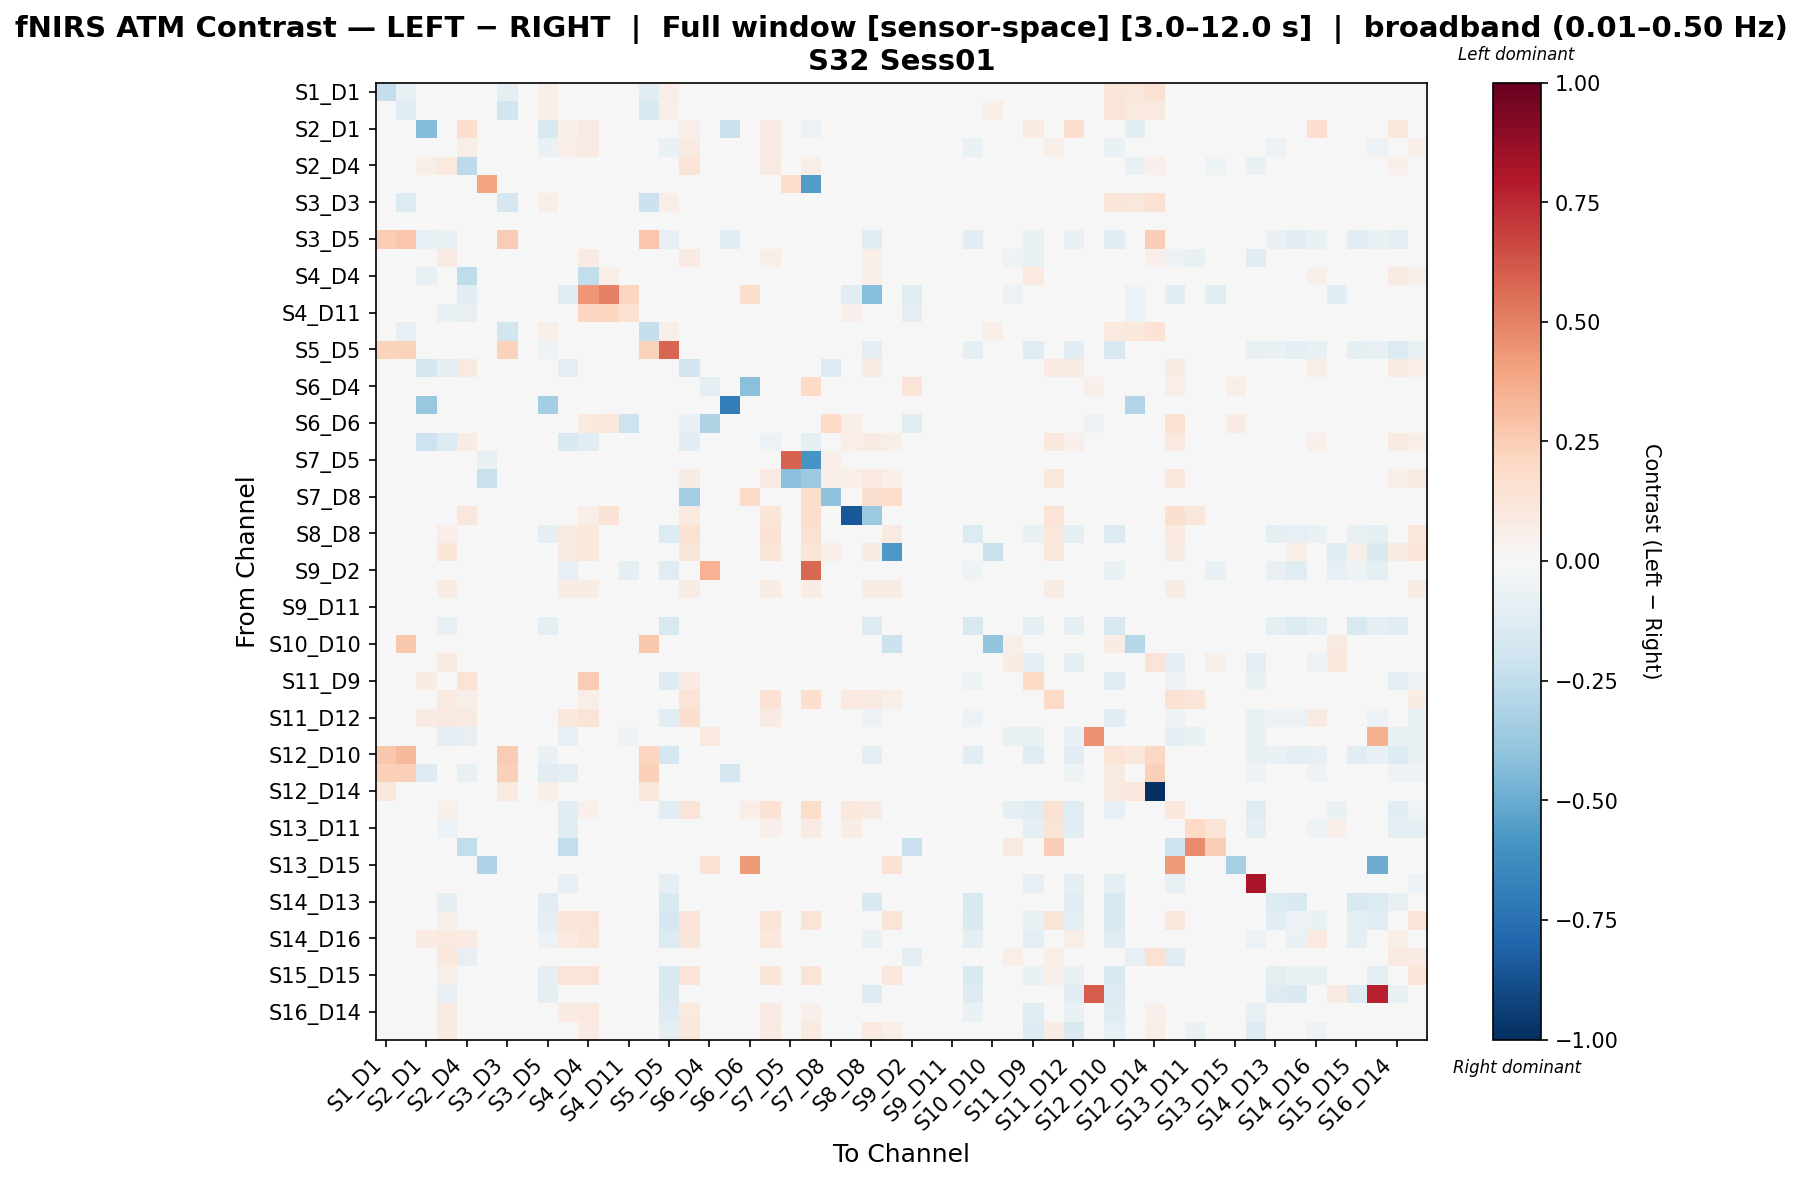

The file beside this chart, header and first rows:
, S1_D1 hbo, S1_D3 hbo, S2_D1 hbo, S2_D2 hbo, S2_D4 hbo, S3_D1 hbo, S3_D3 hbo, S3_D4 hbo, S3_D5 hbo, S4_D2 hbo, S4_D4 hbo, S4_D6 hbo, S4_D11 hbo, S5_D3 hbo, S5_D5 hbo, S5_D7 hbo, S6_D4 hbo, S6_D5 hbo, S6_D6 hbo, S6_D8 hbo, S7_D5 hbo, S7_D7 hbo, S7_D8 hbo
S1_D1 hbo, -0.2407, -0.07076, 0.0, 0.0, 0.0, 0.0, -0.08832, 0.0, 0.0632, 0.0, 0.0, 0.0, 0.0, -0.1126, 0.06585, 0.0, 0.0, 0.0, 0.0, 0.0, 0.0, 0.0, 0.0
S1_D3 hbo, -0.03336, -0.1076, 0.0, 0.0, 0.0, 0.0, -0.1953, 0.0, 0.05749, 0.0, 0.0, 0.0, 0.0, -0.1497, 0.05421, 0.0, 0.0, 0.0, 0.0, 0.0, 0.0, 0.0, 0.0
S2_D1 hbo, 0.0, 0.0, -0.436, 0.04242, 0.1706, 0.0, 0.0, 0.0, -0.1588, 0.05364, 0.08091, 0.0, 0.0, 0.0, 0.0, 0.05364, 0.0, -0.2218, 0.0, 0.08201, 0.0, -0.06092, 0.0
S2_D2 hbo, 0.0, 0.0, -0.01336, -0.04622, 0.06061, 0.0, 0.0, 0.0, -0.06881, 0.06598, 0.08156, 0.0, -0.02294, 0.0, -0.06881, 0.08633, 0.0, 0.0, 0.0, 0.0791, 0.0, 0.03968, 0.0
S2_D4 hbo, 0.0, 0.0, 0.06052, 0.09586, -0.2596, 0.0, 0.0, 0.0, 0.0, 0.008977, -0.03529, -0.006727, -0.04394, 0.0, 0.0, 0.126, 0.0, 0.0, 0.0, 0.08947, 0.0, 0.05659, 0.0
S3_D1 hbo, 0.0, 0.0, 0.0, 0.0, 0.0, 0.3964, 0.0, 0.0, 0.0, 0.0, 0.0, 0.0, 0.0, 0.0, 0.0, 0.0, 0.0, 0.0, 0.0, 0.0, 0.1803, -0.5599, 0.0
S3_D3 hbo, 0.001159, -0.1337, 0.0, 0.0, 0.0, 0.0, -0.1663, 0.0, 0.06338, 0.0, 0.0, 0.0, 0.0, -0.2141, 0.0661, 0.0, 0.0, 0.0, 0.0, 0.0, 0.0, 0.0, 0.0
S3_D4 hbo, 0.0, 0.0, 0.0, 0.0, 0.0, 0.0, 0.0, 0.0, 0.0, 0.0, 0.0, 0.0, 0.0, 0.0, 0.0, 0.0, 0.0, 0.0, 0.0, 0.0, 0.0, 0.0, 0.0
S3_D5 hbo, 0.2528, 0.2753, -0.08293, -0.0753, 0.0, 0.0, 0.2528, 0.0, 0.04051, 0.0, 0.0, 0.0, 0.0, 0.2753, -0.08292, 0.0, 0.0, -0.1076, 0.0, 0.0, 0.0, 0.0, 0.0
S4_D2 hbo, 0.0, 0.0, -0.00359, 0.08021, 0.02143, 0.0, 0.0, 0.0, 0.0, -0.01977, 0.08351, -0.004065, -0.01487, 0.0, -0.04367, 0.08175, 0.0, 0.0, 0.0, 0.06057, 0.0, 0.02422, 0.0
S4_D4 hbo, 0.0, 0.0, -0.0747, 0.007789, -0.2566, 0.0, 0.0, 0.0, 0.0, -0.01431, -0.2443, 0.06817, 0.003716, 0.0, 0.0, 0.003016, 0.0, 0.0, 0.0326, 0.004968, 0.0, -0.01596, 0.0
S4_D6 hbo, 0.0, 0.0, 0.0, 0.0, -0.113, 0.0, 0.0, 0.0, 0.0, -0.113, 0.4365, 0.5072, 0.2115, 0.0, 0.0, 0.0, 0.0, 0.0, 0.1742, 0.0, 0.0, 0.0, 0.0
S4_D11 hbo, 0.0, 0.0, 0.0, -0.07495, -0.08137, 0.0, 0.0, 0.0, 0.0, -0.04266, 0.2165, 0.2169, 0.155, 0.0, 0.0, 0.0, 0.0, 0.0, 0.004167, 0.0, 0.0, 0.0, 0.0
S5_D3 hbo, -0.03132, -0.08348, 0.0, 0.0, 0.0, 0.0, -0.1814, 0.0, 0.06215, 0.0, 0.0, 0.0, 0.0, -0.2376, 0.05895, 0.0, 0.0, 0.0, 0.0, 0.0, 0.0, 0.0, 0.0
S5_D5 hbo, 0.2195, 0.2273, 0.0, -0.04458, 0.0, 0.0, 0.2273, 0.0, -0.0545, -0.0358, 0.0, 0.0, 0.0, 0.2273, 0.5791, 0.0, 0.0, 0.0, 0.0, 0.0, 0.0, 0.0, 0.0
S5_D7 hbo, 0.0, 0.0, -0.175, -0.09362, 0.08656, 0.0, 0.0, 0.0, 0.0, -0.09336, -0.03211, 0.0, 0.0, 0.0, 0.0, -0.1874, 0.0, 0.0, -0.03998, 0.01493, 0.0, -0.02281, -0.1359
S6_D4 hbo, 0.0, 0.0, 0.0, 0.0, 0.0, 0.0, 0.0, 0.0, 0.0, 0.0, 0.0, 0.0, 0.0, 0.0, 0.0, 0.0, -0.1004, 0.0, -0.4163, 0.0, 0.0, 0.1955, 0.0
S6_D5 hbo, 0.0, 0.0, -0.381, 0.0, 0.0, 0.0, 0.0, 0.0, -0.3418, 0.0, 0.0, 0.0, 0.0, 0.0, 0.0, 0.0, 0.0, -0.6822, 0.0, 0.0, 0.0, 0.0, 0.0
S6_D6 hbo, 0.0, 0.0, 0.0, 0.0, 0.0, 0.0, 0.0, 0.0, 0.0, 0.0, 0.09569, 0.1025, -0.204, 0.0, 0.0, -0.0652, -0.3025, 0.0, 0.01292, 0.0, 0.0, 0.03418, 0.1945
S6_D8 hbo, 0.0, 0.0, -0.2103, -0.1347, 0.07769, 0.0, 0.0, 0.0, 0.0, -0.1629, -0.1091, 0.0, 0.0, 0.0, 0.0, -0.1071, 0.0, 0.0, 0.0, -0.06017, 0.0, -0.09529, 0.0
S7_D5 hbo, 0.0, 0.0, 0.0, 0.0, 0.0, -0.07518, 0.0, 0.0, 0.0, 0.0, 0.0, 0.0, 0.0, 0.0, 0.0, 0.0, 0.0, 0.0, 0.0, 0.0, 0.5937, -0.5892, 0.06278
S7_D7 hbo, 0.0, 0.0, -0.04137, 0.02997, 0.04506, -0.2262, 0.0, 0.0, 0.0, 0.008956, 0.03449, 0.0, 0.0, 0.0, 0.0, 0.07127, -0.008422, 0.0, 0.009017, 0.09306, -0.4211, -0.365, 0.05405
S7_D8 hbo, 0.0, 0.0, 0.0, 0.0, 0.0, 0.0, 0.0, 0.0, 0.0, 0.0, 0.0, 0.0, 0.0, 0.0, 0.0, -0.339, 0.0, 0.0, 0.189, 0.0, 0.02649, 0.1773, -0.3986
S8_D6 hbo, 0.0, 0.0, 0.0, 0.02493, 0.1122, 0.0, 0.0, 0.0, 0.0, 0.0, 0.06855, 0.1433, 0.0187, 0.0, 0.0, 0.09971, 0.0, 0.0, 0.04362, 0.1246, 0.0, 0.1745, 0.0
S8_D8 hbo, 0.0, 0.0, 0.0, 0.06391, 0.0, 0.0, 0.0, 0.0, -0.1003, 0.0917, 0.1066, 0.0, 0.0, 0.0, -0.1395, 0.1491, 0.0, 0.0, 0.0, 0.1446, 0.0, 0.1491, 0.03877
S8_D15 hbo, -0.04709, -0.04709, 0.0, 0.1196, 0.0, 0.0, -0.04709, 0.0, 0.0, 0.08995, 0.1085, 0.0, 0.0, -0.04709, 0.0, 0.1196, 0.0, 0.0, 0.0, 0.1196, 0.0, 0.1196, 0.06486
S9_D2 hbo, 0.0, 0.0, 0.0, 0.02825, -0.02659, 0.0, 0.0, 0.0, 0.0, -0.08309, 0.02825, -0.01108, -0.08784, 0.0, -0.1203, 0.02825, 0.3455, 0.0, -0.003086, 0.02825, 0.0, 0.5763, 0.0
S9_D9 hbo, 0.0, 0.0, 0.0, 0.07705, 0.0, 0.0, 0.0, 0.0, 0.0, 0.07705, 0.07705, 0.0, 0.0, 0.0, 0.0, 0.07705, 0.0, 0.0, 0.0, 0.07705, 0.0, 0.07705, 0.0
S9_D11 hbo, 0.0, 0.0, 0.0, 0.0, 0.0, 0.0, 0.0, 0.0, 0.0, 0.0, 0.0, 0.0, 0.0, 0.0, 0.0, 0.0, 0.0, 0.0, 0.0, 0.0, 0.0, 0.0, 0.0
S10_D9 hbo, 0.0, 0.0, 0.0, -0.073, 0.0, 0.0, 0.0, 0.0, -0.1015, 0.0, 0.0, 0.0, 0.0, 0.0, -0.1625, 0.0, 0.0, 0.0, 0.0, 0.0, 0.0, 0.0, 0.0
S10_D10 hbo, -0.03532, 0.2661, 0.0, 0.03605, 0.009631, 0.0, -0.03532, 0.0, 0.02889, 0.03605, 0.0, 0.0, 0.0, 0.2661, 0.0, 0.0, 0.0, 0.0, 0.0, 0.0, 0.0, 0.0, 0.0
S10_D12 hbo, 0.0, 0.0, 0.0, 0.0816, 0.02079, 0.0, 0.0, 0.0, 0.0, 0.001127, 0.02185, -0.006076, -0.008453, 0.0, -0.04766, 0.02708, 0.0, 0.0, 0.0, 0.0, 0.0, 0.0, 0.0
S11_D9 hbo, 0.0, 0.0, 0.07235, 0.03864, 0.1363, 0.0, 0.0, 0.0, -0.03152, 0.01365, 0.2511, 0.0, 0.007268, 0.0, -0.1255, 0.07897, 0.0, 0.0, 0.0, 0.04871, 0.0, 0.0, 0.0
S11_D11 hbo, 0.0, 0.0, 0.0, 0.09149, 0.05581, 0.0, 0.0, 0.0, 0.0, 0.04846, 0.06359, 0.0, 0.0, 0.0, 0.0, 0.1333, 0.0, 0.0, 0.0, 0.1473, 0.0, 0.1667, 0.0
S11_D12 hbo, 0.0, 0.0, 0.08384, 0.08695, 0.09016, 0.0, 0.0, 0.0, -0.04433, 0.1025, 0.1271, 0.0, 0.004111, 0.0, -0.1084, 0.1635, 0.0, 0.0, 0.0, 0.08384, 0.0, 0.0, 0.0
S11_D13 hbo, 0.0, 0.0, 0.0, -0.09487, -0.08524, 0.0, 0.0, 0.0, 0.0, -0.0851, 0.0, 0.0, -0.05229, 0.0, 0.0, 0.0, 0.1014, 0.0, -0.02002, 0.0, 0.0, 0.0, 0.0
S12_D10 hbo, 0.2733, 0.3221, 0.0, -0.04802, 0.0, 0.0, 0.2518, 0.0, -0.06711, -0.03228, 0.0, 0.0, 0.0, 0.2117, -0.173, 0.0, 0.0, 0.0, 0.0, 0.0, 0.0, 0.0, 0.0
S12_D12 hbo, 0.2407, 0.2407, -0.1291, -0.048, -0.07533, 0.0, 0.2407, 0.0, -0.1041, -0.09601, 0.0, -0.01161, -0.02152, 0.2407, 0.0, 0.0, 0.0, -0.1787, 0.0052, 0.0, 0.0, 0.0, 0.0
S12_D14 hbo, 0.1024, 0.02661, 0.0, 0.04758, 0.03098, 0.0, 0.09827, 0.0, 0.0596, 0.04758, 0.01849, 0.0, 0.0, 0.1086, 0.01661, 0.02061, 0.0, 0.0, 0.0, 0.01036, 0.0, 0.01237, 0.0
S13_D6 hbo, 0.0, 0.0, 0.0, 0.05162, -0.002807, 0.0, 0.0, 0.0, 0.0, -0.1126, 0.05336, -0.006373, -0.02827, 0.0, -0.1026, 0.13, 0.01592, 0.0, 0.06868, 0.1453, 0.0, 0.18, 0.0
S13_D11 hbo, 0.0, 0.0, 0.0, -0.06196, 0.02502, 0.0, 0.0, 0.0, 0.0, -0.1247, 0.0, -0.003638, -0.01721, 0.0, -0.02706, 0.03551, 0.0, 0.0, 0.0, 0.05327, 0.0, 0.08358, 0.0
S13_D13 hbo, 0.0, 0.0, 0.0, 0.0, -0.2447, 0.0, 0.0, 0.0, 0.0, -0.2447, 0.0, -0.04036, 0.0, 0.0, 0.0, 0.0, 0.0, 0.0, 0.0, 0.0, 0.0, 0.0, 0.0
S13_D15 hbo, 0.0, 0.0, 0.0, 0.0, 0.0, -0.3082, 0.0, 0.0, 0.0, 0.0, 0.0, 0.0, 0.0, 0.0, 0.0, 0.0, 0.1413, 0.0, 0.4238, 0.0, 0.0, 0.0, 0.0
S14_D12 hbo, 0.0, 0.0, 0.0, -0.0377, -0.04271, 0.0, 0.0, 0.0, 0.0, -0.07848, -0.01225, 0.0, 0.01885, 0.0, -0.1014, 0.0, 0.0, 0.0, 0.0, 0.0, 0.0, 0.0, 0.0
S14_D13 hbo, 0.0, 0.0, 0.0, -0.09685, 0.0, 0.0, 0.0, 0.0, -0.1069, 0.0, 0.0, 0.0, 0.0, 0.0, -0.1501, 0.0, 0.0, 0.0, 0.0, 0.0, 0.0, 0.0, 0.0
S14_D14 hbo, 0.0, 0.0, 0.0, 0.06081, 0.0, 0.0, 0.0, 0.0, -0.1012, 0.1189, 0.1326, 0.0, 0.0, 0.0, -0.1684, 0.1326, 0.0, 0.0, 0.0, 0.1326, 0.0, 0.1326, 0.0
S14_D16 hbo, 0.0, 0.0, 0.08082, 0.09976, 0.08558, 0.0, 0.0, 0.0, -0.05619, 0.09633, 0.1212, 0.0, -0.004866, 0.0, -0.134, 0.1212, 0.02097, 0.0, 0.0, 0.1078, 0.0, 0.0, 0.0
S15_D13 hbo, 0.0, 0.0, 0.0, 0.1059, -0.08034, -0.006674, 0.0, 0.0, 0.0, -0.02974, 0.02292, -0.01646, -0.04471, 0.0, 0.0, 0.03029, 0.0, 0.0, 0.0, 0.0, -0.006674, -0.006674, 0.0
S15_D15 hbo, 0.0, 0.0, -3.0878341723258704e-05, 0.05641, 0.01424, 0.0, 0.0, 0.0, -0.09718, 0.1261, 0.1261, 0.0, 0.0, 0.0, -0.1532, 0.1261, 0.0, 0.0, 0.0, 0.1175, 0.0, 0.1262, 0.0
S15_D16 hbo, 0.0, 0.0, 0.0, -0.08444, 0.0, -0.005828, 0.0, 0.0, -0.09312, 0.0, 0.0, 0.0, 0.0, 0.0, -0.1428, 0.0, 0.0, 0.0, 0.0, 0.0, -0.002854, -0.002854, 0.0
S16_D14 hbo, 0.0, 0.0, 0.01742, 0.08916, 0.04902, 0.0, 0.0, 0.0, -0.04442, 0.08033, 0.09674, 0.0, -0.003423, 0.0, -0.1252, 0.09928, 0.006164, 0.0, 0.0, 0.07932, 0.0, 0.05373, 0.0
S16_D16 hbo, 0.0, 0.0, 0.0, 0.09304, 0.0145, 0.0, 0.0, 0.0, -0.006817, -0.0008025, 0.0841, 0.0, -0.01241, 0.0, -0.09494, 0.108, 0.0, 0.0, 0.0, 0.09079, 0.0, 0.09466, 0.0
